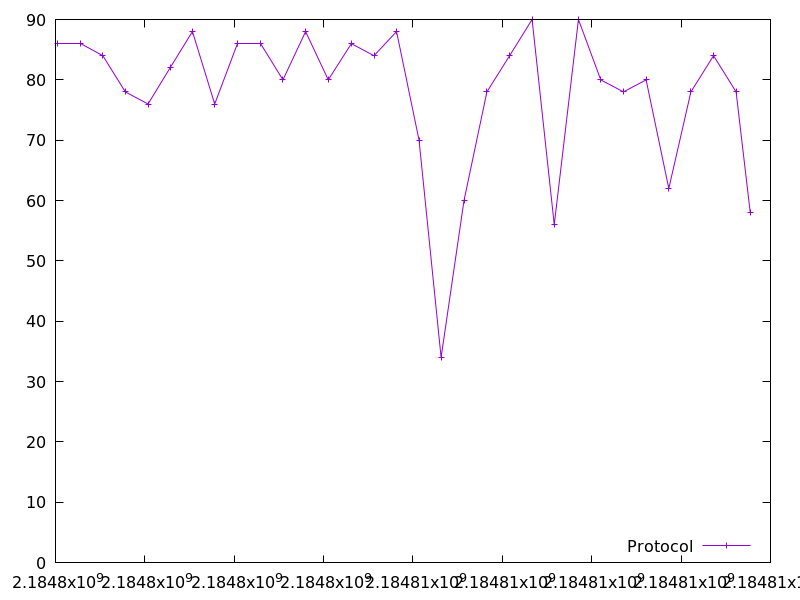

Source data for this figure (header and first rows):
2184798045.518123, 86.0
2184798549, 86.0
2184799059, 84.0
2184799563, 78.0
2184800071, 76.0
2184800565, 82.0
2184801064, 88.0
2184801563, 76.0
2184802080, 86.0
2184802585, 86.0
2184803090, 80.0
2184803597, 88.0
2184804104, 80.0
2184804621, 86.0
2184805128, 84.0
2184805633, 88.0
2184806136, 70.0
2184806630, 34.0
2184807142, 60.0
2184807655, 78.0
2184808162, 84.0
2184808665, 90.0
2184809162, 56.0
2184809704, 90.0
2184810202, 80.0
2184810711, 78.0
2184811217, 80.0
2184811725, 62.0
2184812219, 78.0
2184812727, 84.0
2184813231, 78.0
2184813548, 58.0
